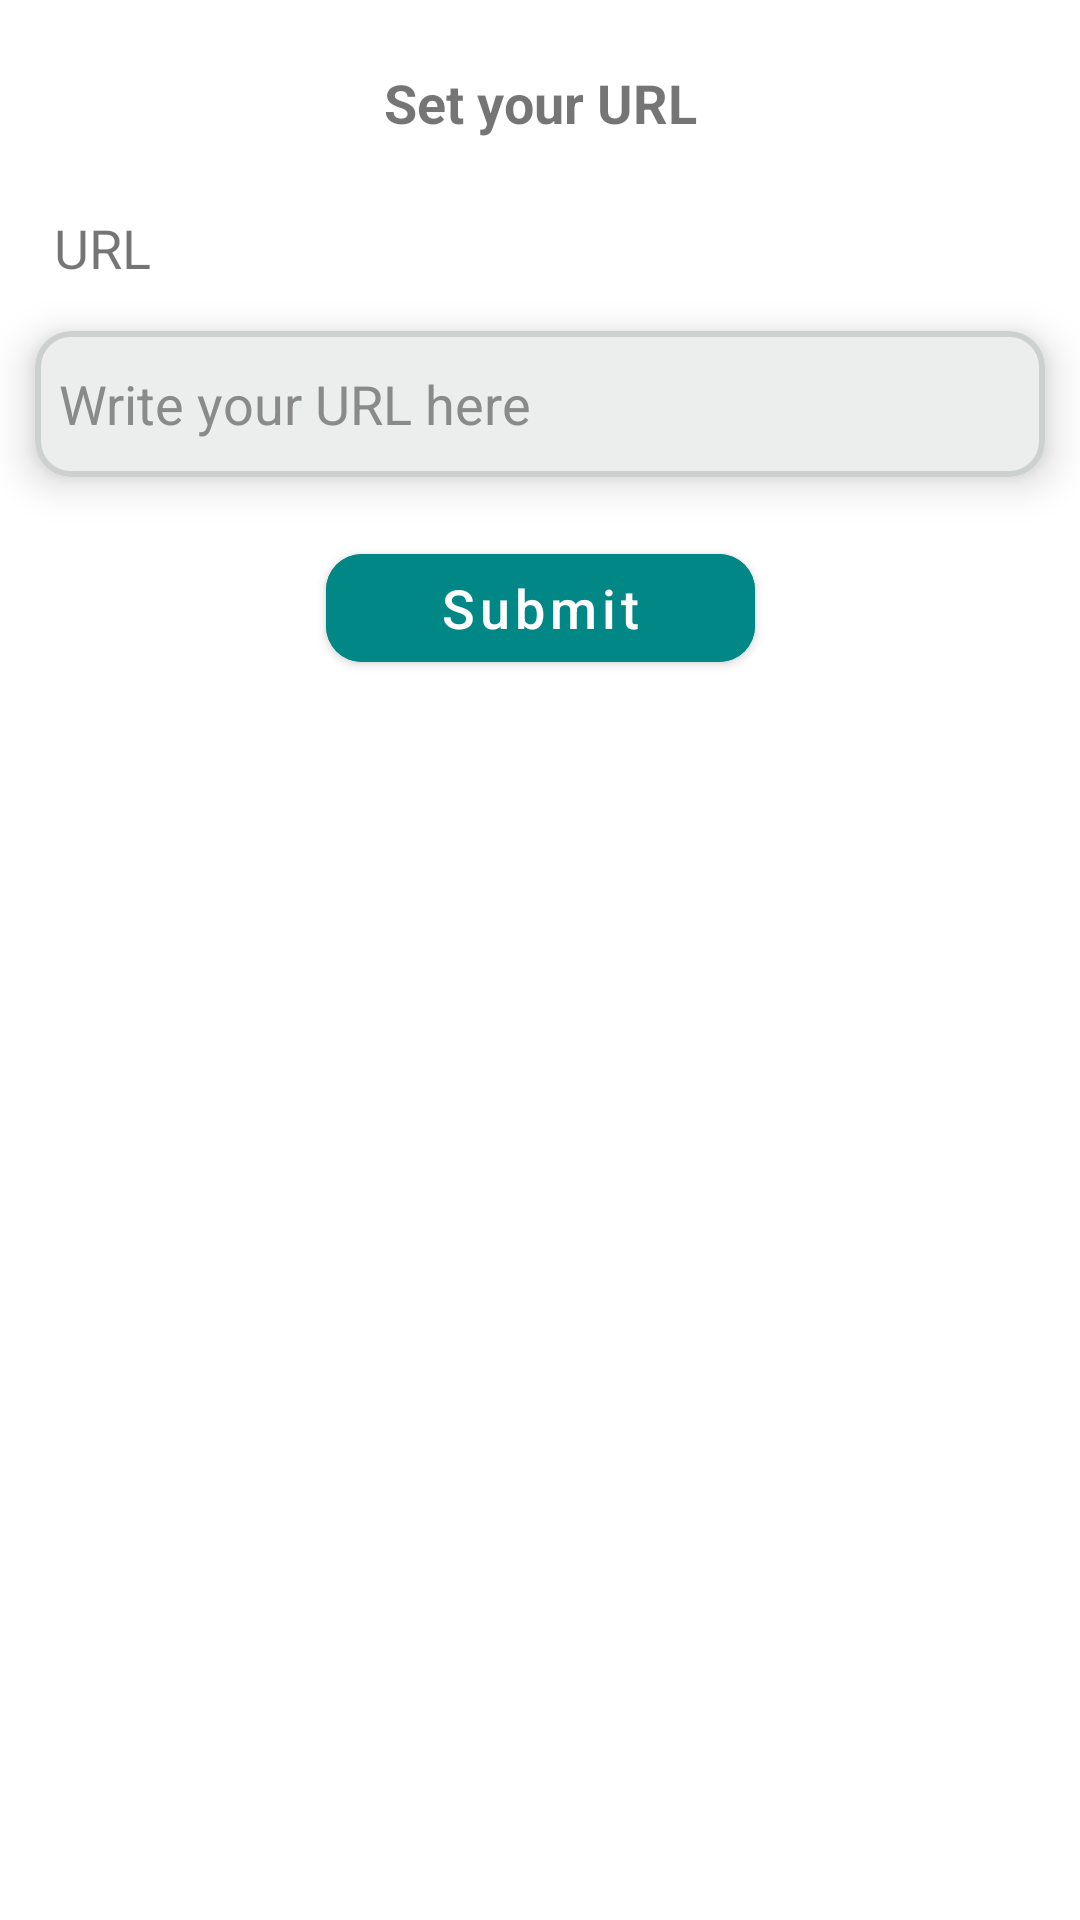

Write the Android layout XML for this screen, with the resource values it uses.
<!-- AndroidManifest.xml: application theme Theme.Production_monitor -->
<!-- res/layout/fragment_url_setup.xml -->
<?xml version="1.0" encoding="utf-8"?>
<androidx.constraintlayout.widget.ConstraintLayout xmlns:android="http://schemas.android.com/apk/res/android"
    xmlns:app="http://schemas.android.com/apk/res-auto"
    xmlns:tools="http://schemas.android.com/tools"
    android:layout_width="match_parent"
    android:layout_height="match_parent">

    <androidx.appcompat.widget.AppCompatTextView
        android:id="@+id/url"
        android:layout_width="wrap_content"
        android:layout_height="wrap_content"
        android:layout_marginTop="18dp"
        android:padding="4dp"
        android:text="@string/set_your_url"
        android:textSize="18sp"
        android:textStyle="bold"
        app:layout_constraintEnd_toEndOf="parent"
        app:layout_constraintStart_toStartOf="parent"
        app:layout_constraintTop_toTopOf="parent" />

    <TextView
        android:id="@+id/tv_url"
        android:layout_width="wrap_content"
        android:layout_height="wrap_content"
        android:text="URL"
        android:textSize="18sp"
        android:layout_marginStart="18dp"
        android:layout_marginTop="20dp"
        app:layout_constraintStart_toStartOf="parent"
        app:layout_constraintTop_toBottomOf="@+id/url" />

    <com.google.android.material.card.MaterialCardView
        android:id="@+id/materialCardView"
        android:layout_width="match_parent"
        android:layout_height="80dp"
        app:cardBackgroundColor="#ECEDED"
        app:cardCornerRadius="12dp"
        app:cardElevation="8dp"
        app:cardUseCompatPadding="true"
        app:layout_constraintEnd_toEndOf="parent"
        app:layout_constraintStart_toStartOf="parent"
        app:layout_constraintTop_toBottomOf="@+id/tv_url"
        app:strokeColor="#CCD1D0"
        app:strokeWidth="2dp">

        <androidx.appcompat.widget.AppCompatEditText
            android:id="@+id/url_input"
            android:layout_width="match_parent"
            android:layout_height="match_parent"
            android:background="@null"
            android:hint="Write your URL here"
            android:padding="8dp"
            android:textColorHint="@color/grey" />

    </com.google.android.material.card.MaterialCardView>

    <com.google.android.material.button.MaterialButton
        android:id="@+id/saveButton"
        android:layout_width="wrap_content"
        android:layout_height="wrap_content"
        android:layout_marginTop="4dp"
        android:text="Submit"
        android:textAllCaps="false"
        android:textSize="18sp"
        app:cornerRadius="12dp"
        android:paddingStart="38dp"
        android:paddingEnd="38dp"
        android:backgroundTint="@color/purple_700"
        app:layout_constraintEnd_toEndOf="parent"
        app:layout_constraintStart_toStartOf="parent"
        app:layout_constraintTop_toBottomOf="@+id/materialCardView" />


</androidx.constraintlayout.widget.ConstraintLayout>
<!-- resources referenced by this layout -->
<resources>
  <color name="grey">#8A8A8A</color>
  <color name="purple_700">#FF018786</color>
  <string name="set_your_url">Set your URL</string>
  <style name="Theme.Production_monitor" parent="Base.Theme.Production_monitor" />
  <style name="Base.Theme.Production_monitor" parent="Theme.MaterialComponents.Light.NoActionBar">
          
          
      </style>
</resources>
